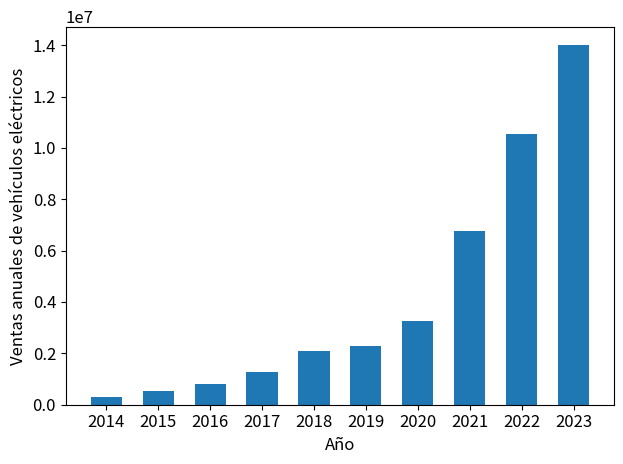

Recreate this plot in Python.
#!/usr/bin/env python
# -*- coding: utf-8 -*-

# Copyright (c) 2024, Francisco Fernandez
# License: CC BY-SA 4.0
#   https://github.com/fernandezfran/thesis/blob/main/LICENSE
import matplotlib.pyplot as plt
import numpy as np

plt.rcParams.update({"font.size": 12})

years = np.arange(2014, 2024)
sales = np.array([320, 543, 791, 1262, 2082, 2276, 3245, 6768, 10532, 14000])

print(np.diff(sales) / sales[1:])

fig, ax = plt.subplots()

ax.bar(years, 1000 * sales, width=0.6)

ax.set_xticks(years)
ax.set_xlabel("Año")

ax.set_ylabel("Ventas anuales de vehículos eléctricos")

fig.tight_layout()
fig.savefig("ev-volumes.png", dpi=600)
